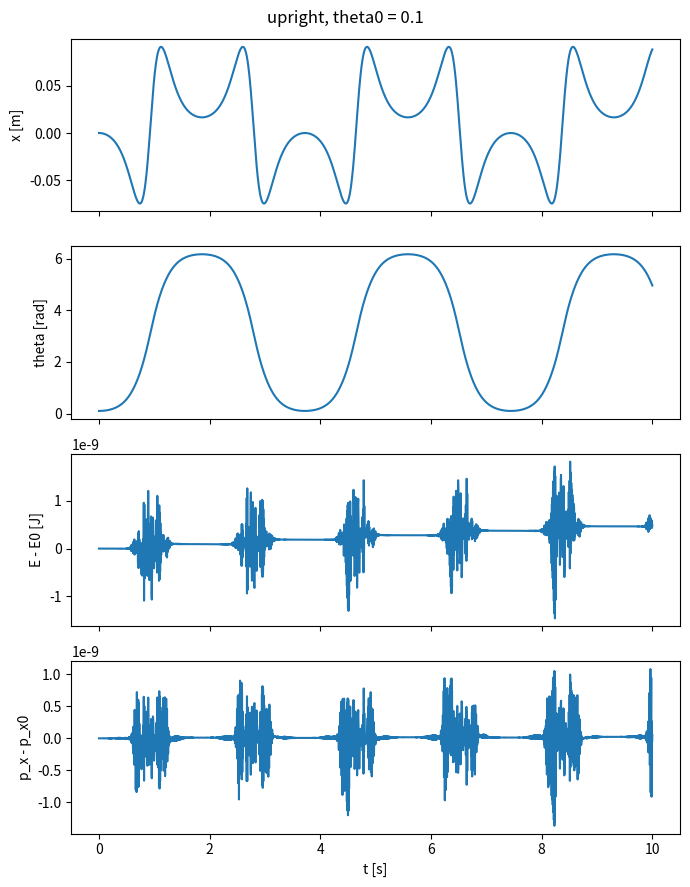
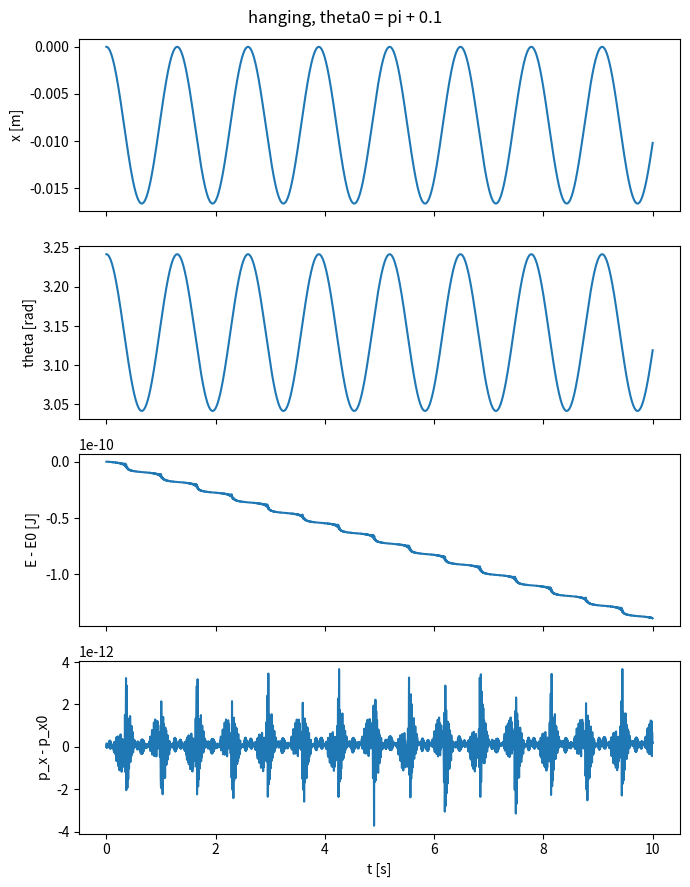

Source code (Python) for these figures, in order:
"""
cartpole_sim.py

Method step 3: simulate YOUR hand-derived cart-pole model with SciPy solve_ivp.

State vector (positions first, then velocities):
    s = [x, theta, xdot, thetadot]
This ordering makes the linearized A matrix have the block form
[[0, I], [*, *]] later in step 6, which is the standard convention.

You fill in the TODOs. Run:  python cartpole_sim.py
"""
import numpy as np
import matplotlib.pyplot as plt
from scipy.integrate import solve_ivp

# ---------------------------------------------------------------
# Parameters (SI units). A dict keeps them in one place.
# ---------------------------------------------------------------
P = dict(M=1.0,    # cart mass [kg]
         m=0.2,    # pole tip mass [kg]
         l=0.5,    # rod length [m]
         g=9.81)   # gravity [m/s^2]


def force(t, s):
    """Horizontal force F on the cart at time t and state s.
    Zero for now (free motion). The LQR controller will go here in step 6."""
    return 0.0


def dynamics(t, s, P):
    """Right-hand side for solve_ivp: returns sdot = f(t, s).

    solve_ivp calls this many times per step. It must take (t, s, ...)
    in that order and return the 4 derivatives in the same order as s.
    """
    x, th, xd, thd = s                       # unpack the state
    M, m, l, g = P['M'], P['m'], P['l'], P['g']
    F = force(t, s)

    # TODO: your simplified xddot and thetaddot formulas.
    # Use np.sin / np.cos (NumPy), not sp.sin (SymPy).
    xdd = (F + m*l*thd**2*np.sin(th)-m*g*np.sin(th)*np.cos(th))/(M + m*np.sin(th)**2)  # TODO: horizontal acceleration of the cart
    thdd = ((M+m)*g*np.sin(th) - F*np.cos(th) - m*l*np.sin(th)*np.cos(th)*thd**2)/(l*(M + m*np.sin(th)**2))  # TODO: angular acceleration of the pole

    return [xd, thd, xdd, thdd]              # [xdot, thetadot, xddot, thetaddot]


def energy(s, P):
    """Total energy E = T + V.

    Works for one state (shape (4,)) or a whole trajectory (shape (4, N)),
    because unpacking a (4, N) array gives four length-N rows and NumPy
    applies sin, cos, *, + element by element.
    """
    x, th, xd, thd = s
    M, m, l, g = P['M'], P['m'], P['l'], P['g']
    T = 0.5 * (M + m) * xd**2 + 0.5 * m * (l * thd)**2 + m*l*xd*thd*np.cos(th)  # TODO kinetic energy (same T as your notes)
    V = m*g*l*np.cos(th)              # TODO: potential energy
    return T + V


def momentum_x(s, P):
    """Horizontal momentum p_x = dL/dxdot. Conserved when F = 0."""
    x, th, xd, thd = s
    M, m, l, g = P['M'], P['m'], P['l'], P['g']
    return (M + m) * xd + m * l * thd * np.cos(th)  # TODO


def simulate(s0, t_end=10.0):
    """Integrate from initial state s0 for t_end seconds."""
    t_eval = np.linspace(0.0, t_end, 2001)   # times where we want output saved
    sol = solve_ivp(
        dynamics, (0.0, t_end), s0,
        args=(P,),          # extra arguments passed on to dynamics(t, s, P)
        t_eval=t_eval,
        method='RK45',      # same family as MATLAB's ode45
        rtol=1e-10, atol=1e-10,  # tight tolerances: we are testing conservation,
                                 # so numerical error must be tiny
    )
    if not sol.success:
        raise RuntimeError(sol.message)
    return sol


if __name__ == "__main__":
    cases = {
        "upright, theta0 = 0.1": [0.0, 0.1, 0.0, 0.0],
        "hanging, theta0 = pi + 0.1": [0.0, np.pi + 0.1, 0.0, 0.0],
    }

    for name, s0 in cases.items():
        sol = simulate(np.array(s0))
        t, S = sol.t, sol.y          # S has shape (4, N): one row per state variable
        E = energy(S, P)
        p = momentum_x(S, P)

        print(f"{name}:  max |E - E0| = {np.max(np.abs(E - E[0])):.2e} J,"
              f"  max |p - p0| = {np.max(np.abs(p - p[0])):.2e} kg m/s")

        fig, ax = plt.subplots(4, 1, sharex=True, figsize=(7, 9))
        fig.suptitle(name)
        ax[0].plot(t, S[0]);        ax[0].set_ylabel("x [m]")
        ax[1].plot(t, S[1]);        ax[1].set_ylabel("theta [rad]")
        ax[2].plot(t, E - E[0]);    ax[2].set_ylabel("E - E0 [J]")
        ax[3].plot(t, p - p[0]);    ax[3].set_ylabel("p_x - p_x0")
        ax[3].set_xlabel("t [s]")
        fig.tight_layout()

    plt.show()
